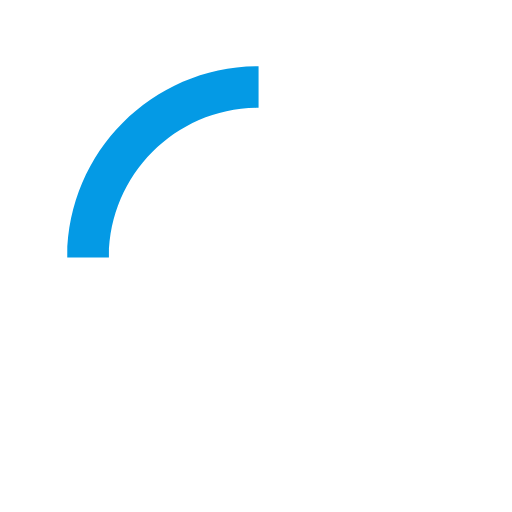
t = 0.00 s
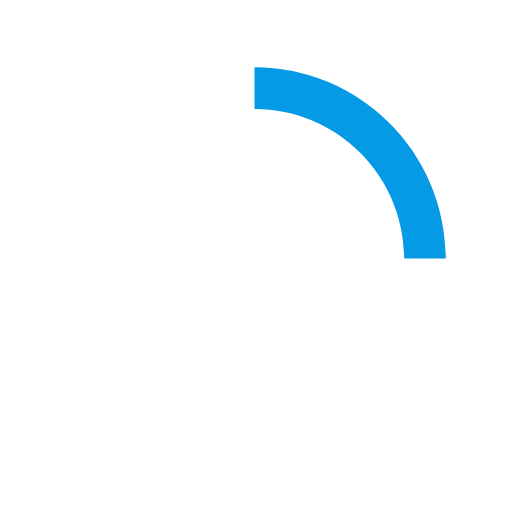
t = 0.15 s
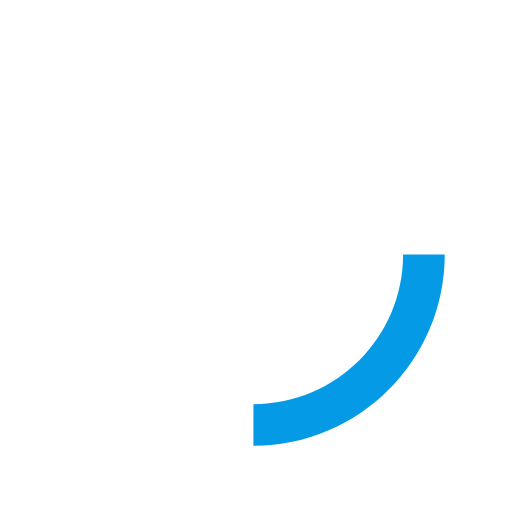
t = 0.30 s
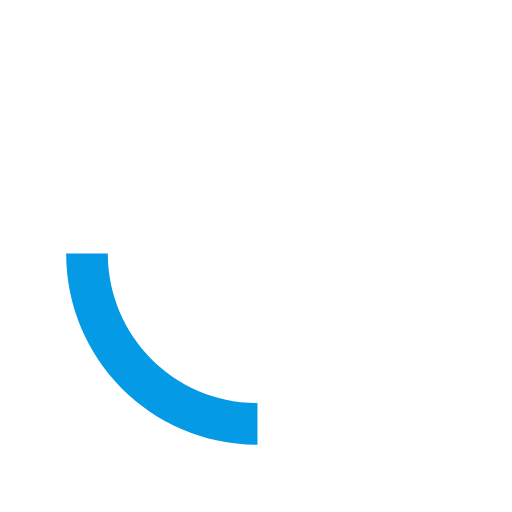
t = 0.45 s

The animated SVG that drew these frames (rendered in a browser with its animation timeline set to each time). Animation: 1 SMIL element (animateTransform=1); one cycle of 0.60 s, repeats indefinitely.

<svg version="1.1" id="loader-1" xmlns="http://www.w3.org/2000/svg" xmlns:xlink="http://www.w3.org/1999/xlink" x="0px" y="0px" width="40px" height="40px" viewBox="0 0 50 50" style="enable-background:new 0 0 50 50;" xml:space="preserve">
  <path fill="#049ae5" d="M25.251,6.461c-10.318,0-18.683,8.365-18.683,18.683h4.068c0-8.071,6.543-14.615,14.615-14.615V6.461z" transform="rotate(40 25 25)">
    <animateTransform attributeType="xml" attributeName="transform" type="rotate" from="0 25 25" to="360 25 25" dur="0.6s" repeatCount="indefinite"></animateTransform>
    </path>
  </svg>
